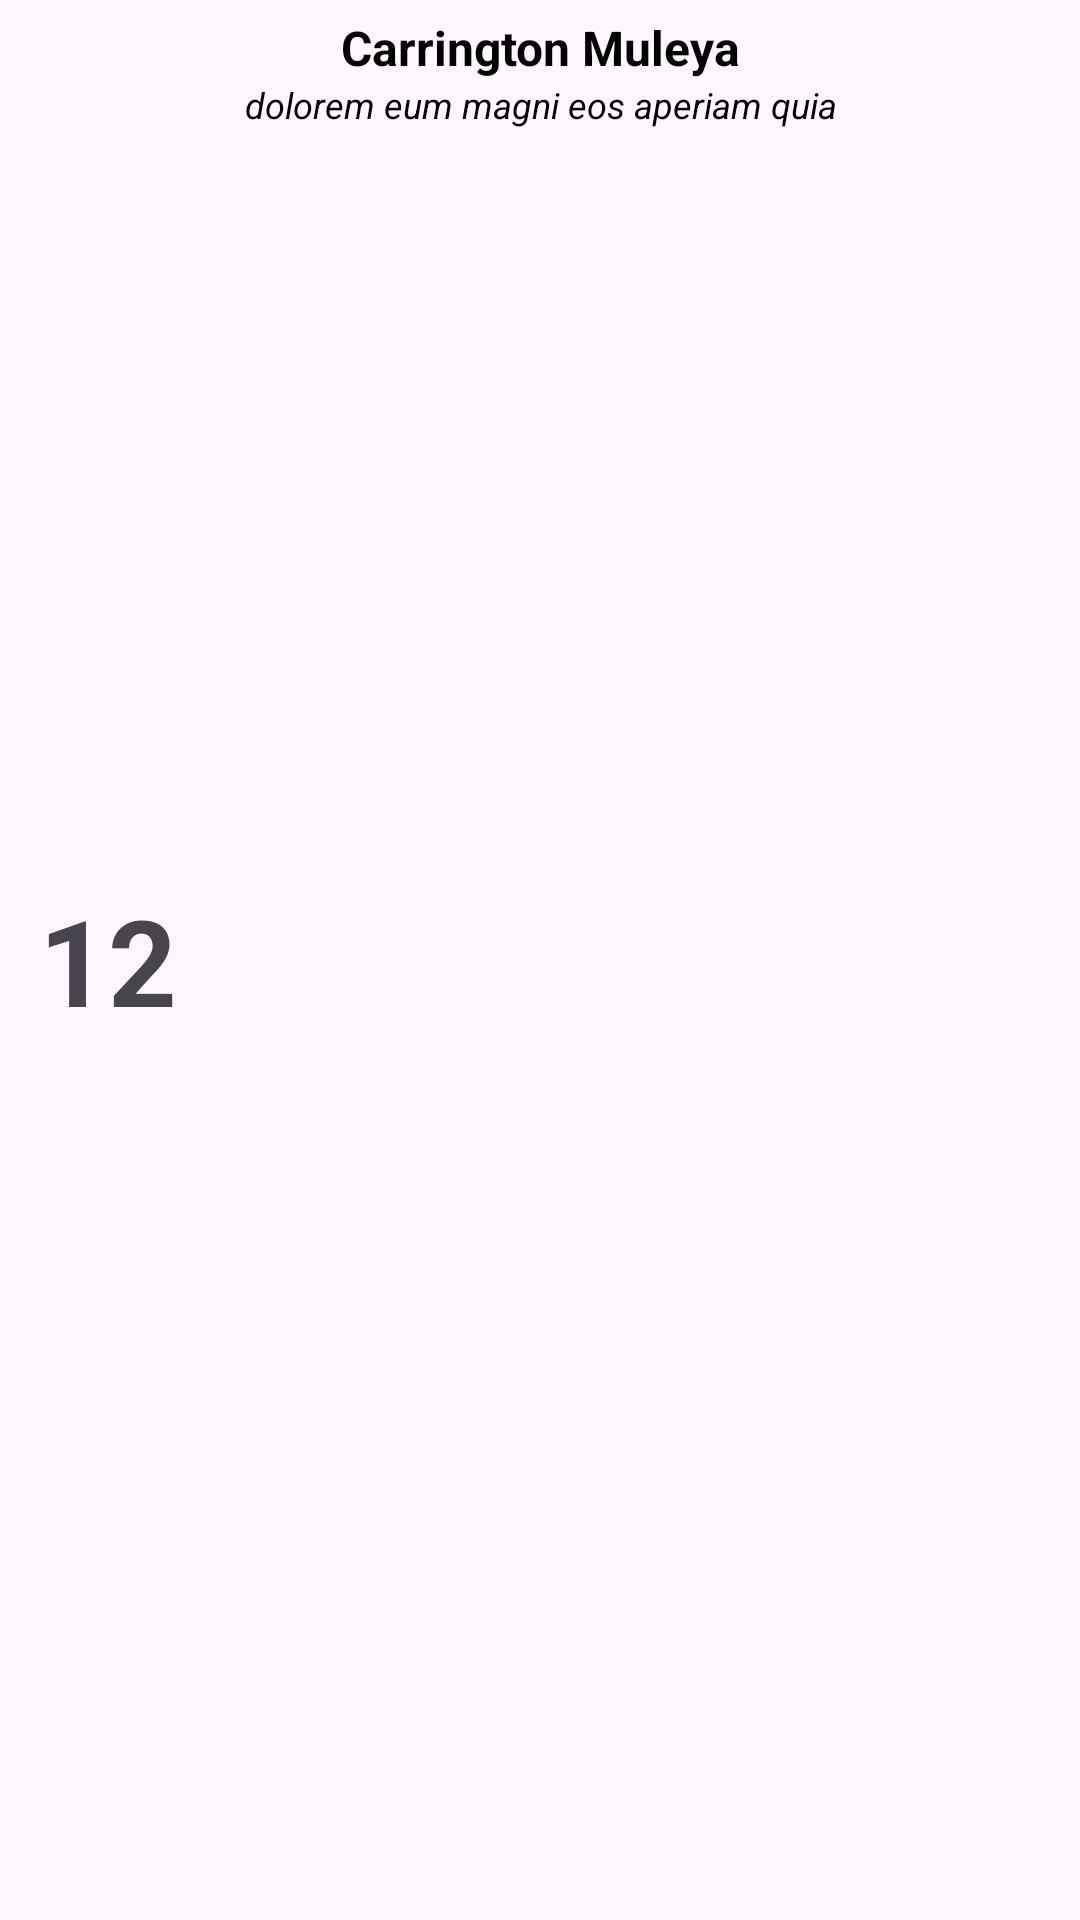

The Android layout XML behind this screen, and the referenced resources:
<!-- AndroidManifest.xml: application theme Theme.Talk360 -->
<!-- res/layout/todo_layout.xml -->
<?xml version="1.0" encoding="utf-8"?>
<LinearLayout xmlns:android="http://schemas.android.com/apk/res/android"
    android:layout_width="match_parent"
    android:layout_height="wrap_content"
    android:layout_margin="12dp">


    <LinearLayout
        android:layout_width="match_parent"
        android:layout_height="match_parent"
        android:layout_weight="2"
        android:gravity="center"
        android:layout_gravity="center">

        <TextView
            android:id="@+id/todo_id"
            android:layout_width="match_parent"
            android:layout_height="match_parent"
            android:text="@string/_id_user"
            android:textSize="40sp"
            android:textStyle="bold"
            android:gravity="center"/>
    </LinearLayout>

    <LinearLayout
        android:layout_width="match_parent"
        android:layout_height="wrap_content"
        android:layout_weight="1"
        android:layout_margin="5dp"
        android:orientation="vertical"
        >
        <TextView
            android:id="@+id/todo_author"
            android:layout_width="match_parent"
            android:layout_height="wrap_content"
            android:text="@string/_author"
            android:textSize="16sp"
            android:textStyle="bold"
            android:gravity="center"
            android:textColor="@color/black"
            />

        <TextView
            android:id="@+id/todo_title"
            android:layout_width="match_parent"
            android:layout_height="wrap_content"
            android:text="@string/_title"
            android:textAlignment="center"
            android:textColor="@color/black"
            android:textStyle="italic"
            android:textSize="12sp"
            android:gravity="center"
            />
    </LinearLayout>

    <LinearLayout
        android:layout_width="match_parent"
        android:layout_height="match_parent"
        android:layout_weight="2"
        android:gravity="center"
        android:layout_gravity="center">

        <ImageView
            android:id="@+id/todo_icon"
            android:layout_width="match_parent"
            android:layout_height="match_parent"
            android:src="@drawable/baseline_arrow_upward_24"
            android:gravity="center"/>
    </LinearLayout>


</LinearLayout>
<!-- resources referenced by this layout -->
<resources>
  <color name="black">#FF000000</color>
  <string name="_author">Carrington Muleya</string>
  <string name="_id_user">12</string>
  <string name="_title">dolorem eum magni eos aperiam quia\n</string>
  <style name="Theme.Talk360" parent="Base.Theme.Talk360" />
  <style name="Base.Theme.Talk360" parent="Theme.Material3.DayNight.NoActionBar">
          
          
      </style>
</resources>
